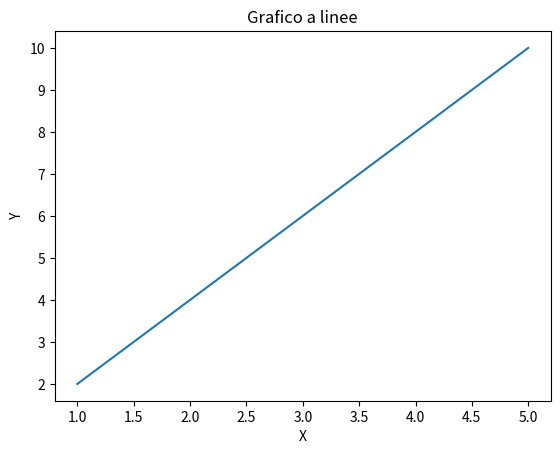

Recreate this plot in Python.
import matplotlib.pyplot as plt

# Dati da visualizzare
x = [1, 2, 3, 4, 5]
y = [2, 4, 6, 8, 10]

# Creazione del grafico a linee
plt.plot(x, y)

# Personalizzazione dell'aspetto del grafico
plt.title("Grafico a linee")
plt.xlabel("X")
plt.ylabel("Y")

# Mostra il grafico
plt.show()

